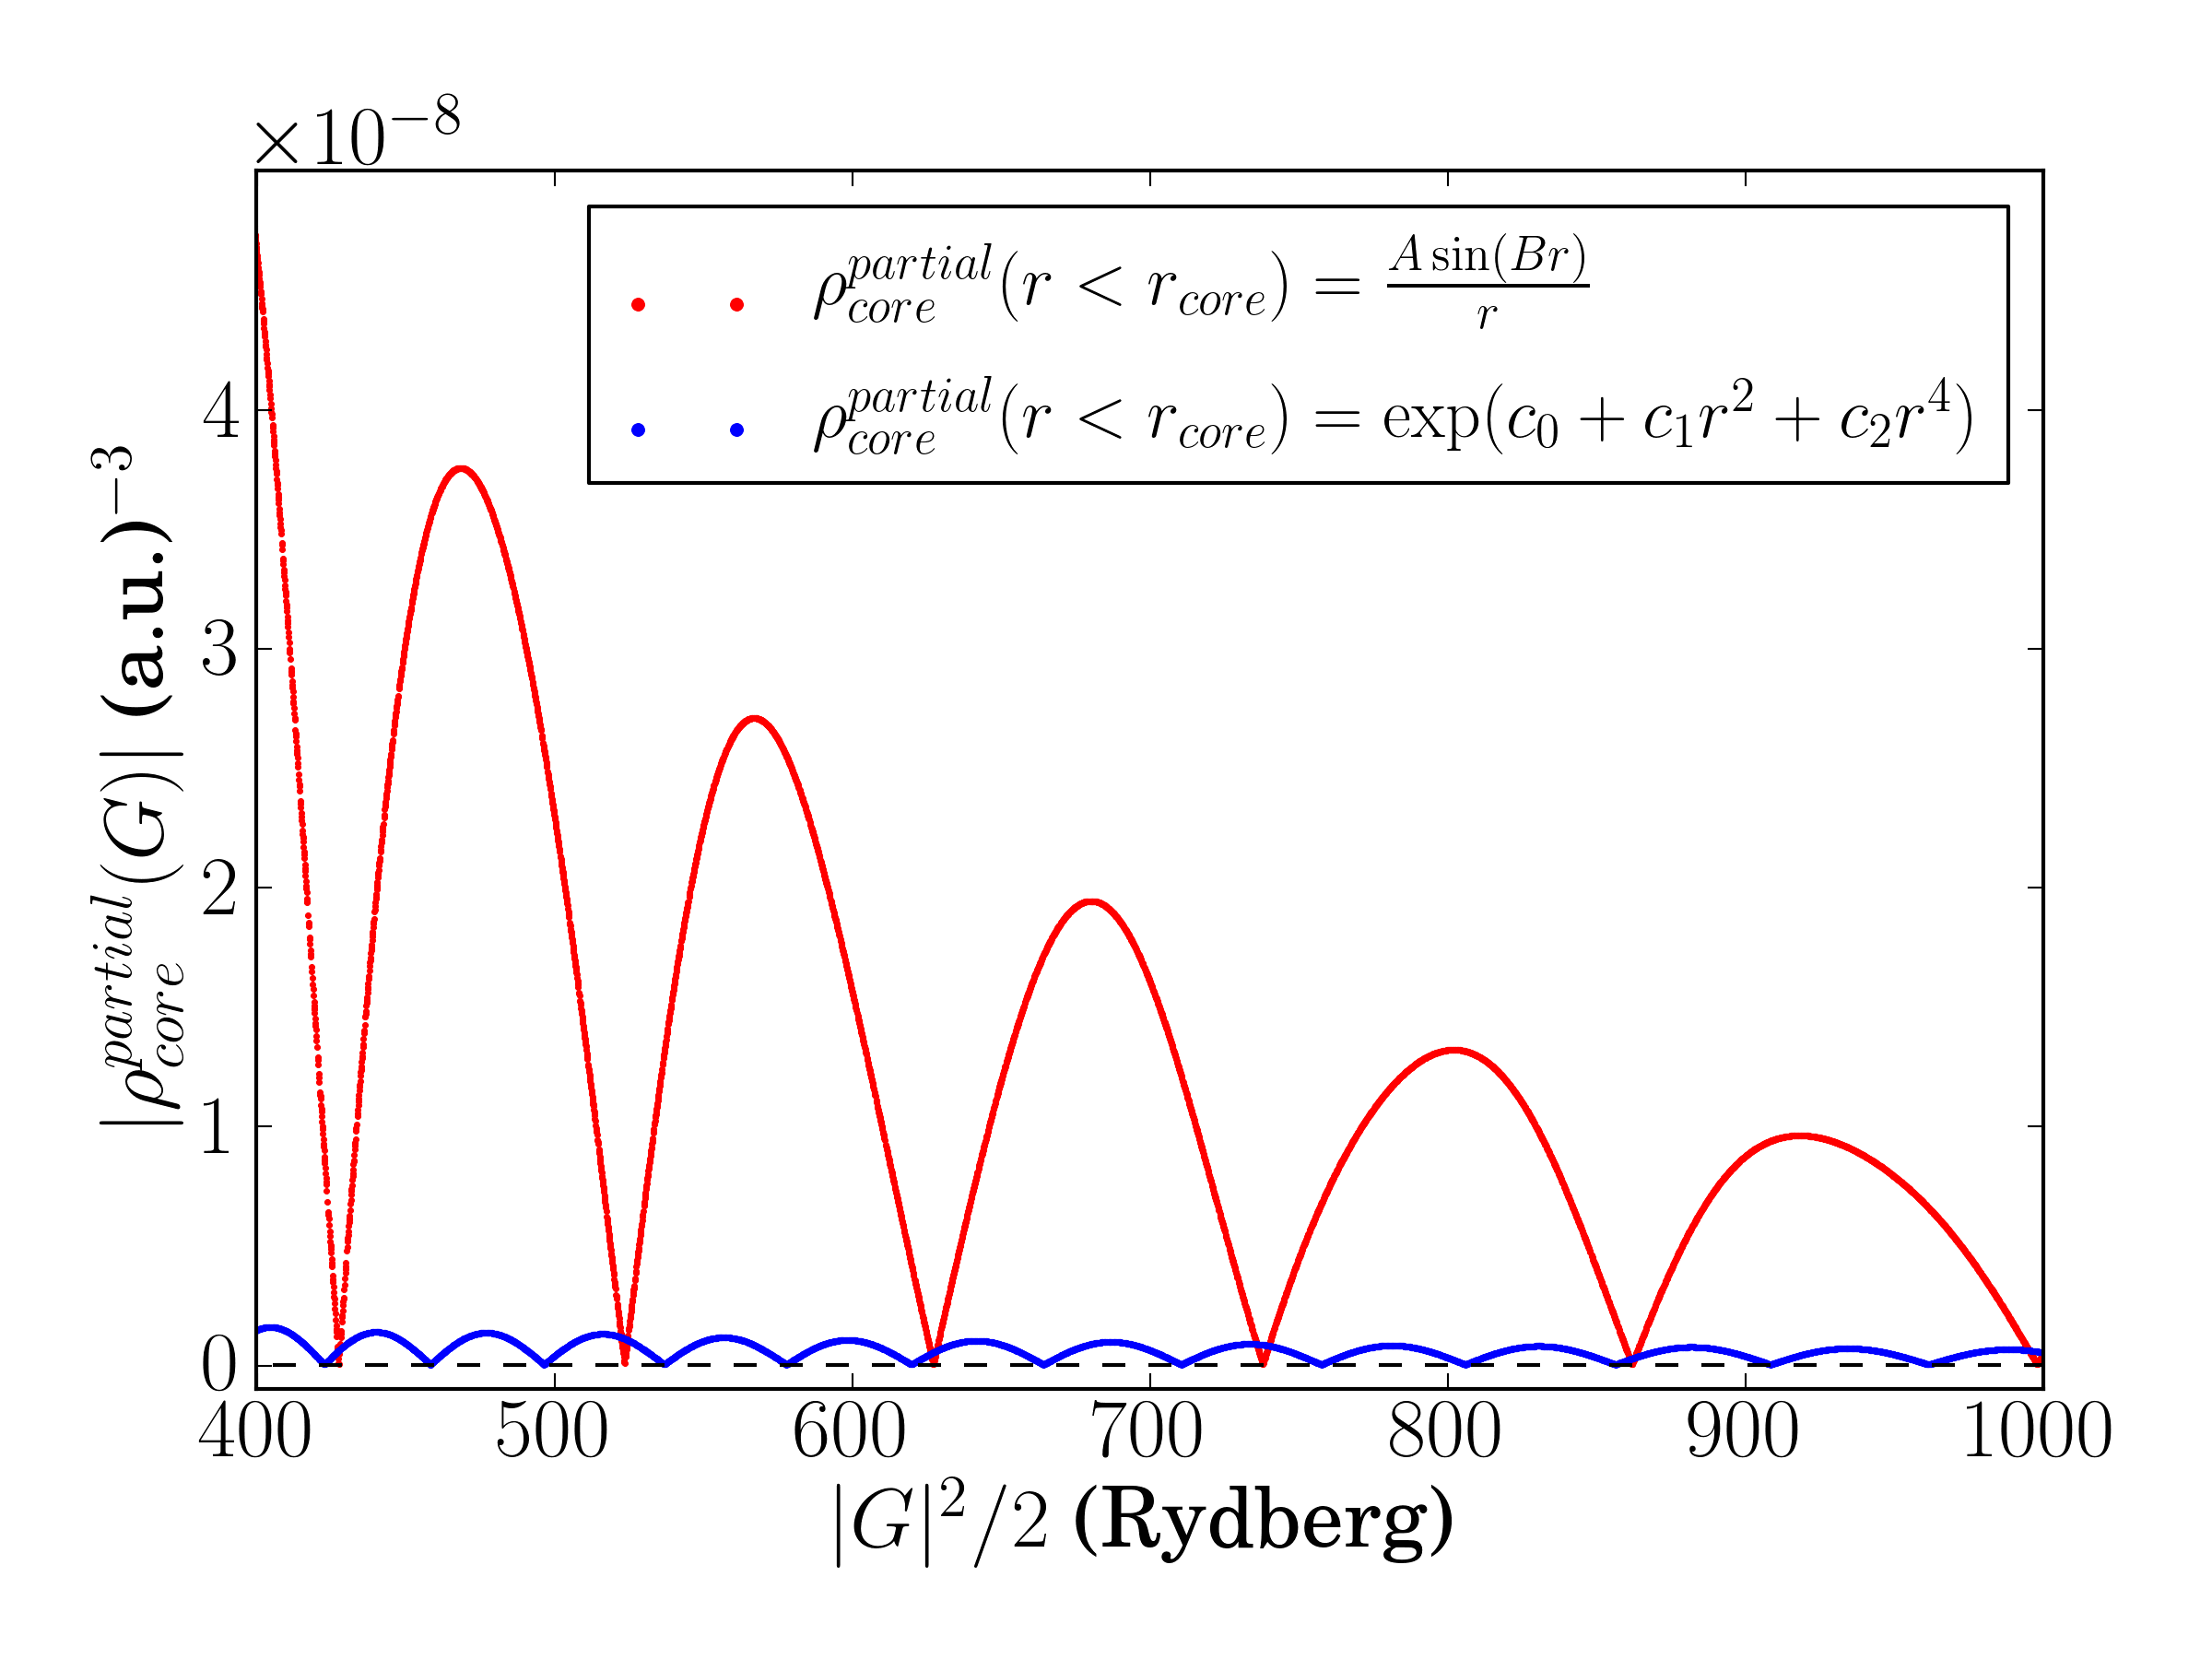

This figure's Python source:
import numpy as np
import matplotlib.pyplot as plt

def file_len(fname):
    with open(fname) as f:
       for i, l in enumerate(f):
           pass
    return i + 1

plt.rc('text', usetex=True)
plt.rc('font', family='serif', size=22)
params = {'legend.fontsize': 20}
plt.rcParams.update(params)

frho1 = open('test-rhoc-mo', 'r')
nrho1 = file_len('test-rhoc-mo')-2 # minus 2, because first lines are comments
frho2 = open('test-rhoc-mo-parsec-cfac2', 'r')
nrho2 = file_len('test-rhoc-mo-parsec-cfac2')-2

rho1 = np.zeros((nrho1,2))
rho2 = np.zeros((nrho2,2))
#skip first two lines
for i in range(2):
    line = frho1.readline()
    line = frho2.readline()

for i in range(nrho1):
    line = (frho1.readline()).split()
    rho1[i,0] = float(line[1])
    rho1[i,1] = float(line[2])

for i in range(nrho2):
    line = (frho2.readline()).split()
    rho2[i,0] = float(line[1])
    rho2[i,1] = float(line[2])

t = np.arange(0,1200,10)
s = np.zeros(len(t))
plt.xlabel(r'$|G|^2/2$ (Rydberg)')
plt.ylabel(r'$|\rho^{partial}_{core}(G)|$ (a.u.)$^{-3}$')
plt.plot(rho1[:,0],abs(rho1[:,1])/4.2875,'r.',markersize=2.5)
plt.plot(rho2[:,0],abs(rho2[:,1])/4.2875,'b.',markersize=2.5)
plt.plot(-1,100.0,'r.',markersize=6,label=r'$\rho^{partial}_{core}(r<r_{core}) = \frac{A\sin(Br)}{r}$')
plt.plot(-1,100.0,'b.',markersize=6,label=r'$\rho^{partial}_{core}(r<r_{core}) = \exp(c_0+c_1r^2+c_2r^4)$')
plt.legend(loc='upper right', fontsize='small')
plt.plot(t,s,'k--')

plt.xlim(400,1000)
plt.ylim(-0.1e-8,0.5e-7)
plt.tight_layout()
#plt.show()
#plt.savefig("compare_different_functions_mo.pdf")
plt.savefig("compare_different_functions_mo-cfac2.png",dpi=300)
#plt.savefig("compare_different_functions_mo.eps")
